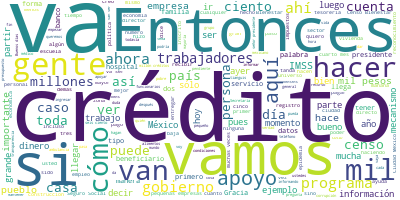

The file beside this chart, header and first rows:
Participante, Texto, Sentimiento, Palabras, Dia, Mes, Anio
PRESIDENTE ANDRES MANUEL LOPEZ OBRADOR, Buenos días. Ánimo, mucho ánimo., 0.6309, 5, 23, 4, 2020
PRESIDENTE ANDRES MANUEL LOPEZ OBRADOR, Bueno, el día de hoy lo vamos a dedicar …, 0.08287, 67, 23, 4, 2020
PRESIDENTE ANDRES MANUEL LOPEZ OBRADOR, Y se amplió con los créditos a pequeñas …, 0.2541, 35, 23, 4, 2020
PRESIDENTE ANDRES MANUEL LOPEZ OBRADOR, Es muy importante que quienes menos desp…, 0.5073, 60, 23, 4, 2020
PRESIDENTE ANDRES MANUEL LOPEZ OBRADOR, Se va a explicar aquí cuál es la mecánic…, 0.2861, 42, 23, 4, 2020
PRESIDENTE ANDRES MANUEL LOPEZ OBRADOR, Entonces, es muy sencillo. Ya tenemos lo…, 0.5132, 14, 23, 4, 2020
PRESIDENTE ANDRES MANUEL LOPEZ OBRADOR, Primero se va a depositar a las cuentas,…, 0.07491, 80, 23, 4, 2020
PRESIDENTE ANDRES MANUEL LOPEZ OBRADOR, Por eso primero va a ser a través de mov…, 0.8536, 39, 23, 4, 2020
PRESIDENTE ANDRES MANUEL LOPEZ OBRADOR, Pero ya tenemos el mecanismo, ya está ha…, 0.4512, 14, 23, 4, 2020
PRESIDENTE ANDRES MANUEL LOPEZ OBRADOR, Entonces, si les parece, Zoé Robledo, di…, 0.0232, 48, 23, 4, 2020
PRESIDENTE ANDRES MANUEL LOPEZ OBRADOR, En total estamos hablando sólo en estos …, 0.1342, 39, 23, 4, 2020
PRESIDENTE ANDRES MANUEL LOPEZ OBRADOR, Entonces, vamos a escuchar a Zoé., 0.5621, 6, 23, 4, 2020
ZOE ROBLEDO ABURTO, Muchas gracias, señor presidente. Con su…, 0.3321, 7, 23, 4, 2020
ZOE ROBLEDO ABURTO, Muy buenos días a todas y a todos., 0.9261, 8, 23, 4, 2020
ZOE ROBLEDO ABURTO, Desde el año pasado, desde finales del 2…, 0.06335, 50, 23, 4, 2020
ZOE ROBLEDO ABURTO, Desde entonces habíamos detectado un com…, 0.03513, 54, 23, 4, 2020
ZOE ROBLEDO ABURTO, Fue así como, a partir de las instruccio…, 0.01143, 72, 23, 4, 2020
ZOE ROBLEDO ABURTO, A partir de ese primer esfuerzo es que i…, 0.005955, 47, 23, 4, 2020
ZOE ROBLEDO ABURTO, De esos 645 mil, más de 500 mil, cerca d…, 0.2829, 42, 23, 4, 2020
ZOE ROBLEDO ABURTO, En ese sentido es que diseñamos un porta…, 0.005139, 104, 23, 4, 2020
ZOE ROBLEDO ABURTO, ¿Cuáles son estos datos?, 0.2094, 4, 23, 4, 2020
ZOE ROBLEDO ABURTO, El nombre, desde luego la CURP, la direc…, 0.001326, 42, 23, 4, 2020
ZOE ROBLEDO ABURTO, Quisiera, si me lo permiten, hacer un po…, 0.09308, 38, 23, 4, 2020
ZOE ROBLEDO ABURTO, Al ingresar a ese sitio se debe de auten…, 0.0001382, 72, 23, 4, 2020
ZOE ROBLEDO ABURTO, Este apoyo económico será depositado sin…, 0.03413, 46, 23, 4, 2020
ZOE ROBLEDO ABURTO, Una noticia que nos parece importante ta…, 0.269, 41, 23, 4, 2020
ZOE ROBLEDO ABURTO, Porque la indicación del presidente era …, 0.0408, 78, 23, 4, 2020
ZOE ROBLEDO ABURTO, ¿Por qué son tres años calculados en 33 …, 0.1497, 9, 23, 4, 2020
ZOE ROBLEDO ABURTO, Porque tiene tres meses de gracia., 0.3923, 6, 23, 4, 2020
ZOE ROBLEDO ABURTO, Este es un poco el recorrido de cómo se …, 0.2211, 57, 23, 4, 2020
ZOE ROBLEDO ABURTO, Aquí quiero aprovechar para comentarle d…, 0.03906, 93, 23, 4, 2020
ZOE ROBLEDO ABURTO, Es una página muy simple donde se llenan…, 0.5446, 43, 23, 4, 2020
ZOE ROBLEDO ABURTO, Esta es la carta que se emite una vez qu…, 0.228, 58, 23, 4, 2020
ZOE ROBLEDO ABURTO, Se explican desde luego los mecanismos q…, 0.003595, 66, 23, 4, 2020
ZOE ROBLEDO ABURTO, Es importante decir, estos mecanismos de…, 0.3136, 43, 23, 4, 2020
ZOE ROBLEDO ABURTO, Por ejemplo, tenemos habilitada una cent…, 0.06316, 97, 23, 4, 2020
ZOE ROBLEDO ABURTO, Entonces, una vez que se emite esta cart…, 0.1203, 42, 23, 4, 2020
ZOE ROBLEDO ABURTO, Esto nos parece muy importante destacarl…, 0.6125, 77, 23, 4, 2020
ZOE ROBLEDO ABURTO, Todos los datos, todos los cálculos que …, 0.02768, 79, 23, 4, 2020
ZOE ROBLEDO ABURTO, Hasta un cierre del día de ayer a las 6:…, 0.1657, 46, 23, 4, 2020
ZOE ROBLEDO ABURTO, Y si lo pueden ver, de los 64 mil, son 5…, 0.08751, 75, 23, 4, 2020
ZOE ROBLEDO ABURTO, Me parece que es la última esa. Sería to…, 0.7074, 14, 23, 4, 2020
GRACIELA MARQUEZ COLIN, Gracias, presidente., 0.393, 2, 23, 4, 2020
GRACIELA MARQUEZ COLIN, Buenos días a todas, a todos., 0.8897, 6, 23, 4, 2020
GRACIELA MARQUEZ COLIN, Pues venimos esta mañana a presentarles …, 0.004052, 40, 23, 4, 2020
GRACIELA MARQUEZ COLIN, Cuando nos referimos a las empresas fami…, 0.0595, 44, 23, 4, 2020
GRACIELA MARQUEZ COLIN, Entonces, ante la emergencia sanitaria, …, 0.08215, 67, 23, 4, 2020
GRACIELA MARQUEZ COLIN, Entonces, se toma el modelo de Tandas pa…, 0.5058, 36, 23, 4, 2020
GRACIELA MARQUEZ COLIN, ¿Quiénes pueden participar en este progr…, 0.02788, 10, 23, 4, 2020
GRACIELA MARQUEZ COLIN, Pues pueden participar, como también ocu…, 0.001207, 56, 23, 4, 2020
GRACIELA MARQUEZ COLIN, En el caso de Crédito a la Palabra vamos…, 0.5499, 37, 23, 4, 2020
GRACIELA MARQUEZ COLIN, Ya la Secretaría de Bienestar va a tener…, 0.4521, 26, 23, 4, 2020
GRACIELA MARQUEZ COLIN, ¿Cuánto?, ¿de cuánto se trata el crédito…, 0.01021, 7, 23, 4, 2020
GRACIELA MARQUEZ COLIN, Es muy similar a lo que ya presentó el I…, 0.00745, 37, 23, 4, 2020
GRACIELA MARQUEZ COLIN, ¿Qué significa esto?, 0.5413, 3, 23, 4, 2020
GRACIELA MARQUEZ COLIN, Que el beneficiario recibe los 25 mil pe…, 0.01234, 72, 23, 4, 2020
GRACIELA MARQUEZ COLIN, ¿Dónde se van a distribuir estos crédito…, 0.5112, 7, 23, 4, 2020
GRACIELA MARQUEZ COLIN, En el caso del IMSS tiene que ver con dó…, 0.02879, 43, 23, 4, 2020
GRACIELA MARQUEZ COLIN, Sabemos, aquí nos los ha dicho el subsec…, 0.4553, 57, 23, 4, 2020
GRACIELA MARQUEZ COLIN, Hemos tomado entonces 50 por ciento del …, 0.4283, 64, 23, 4, 2020
... 268 more rows
